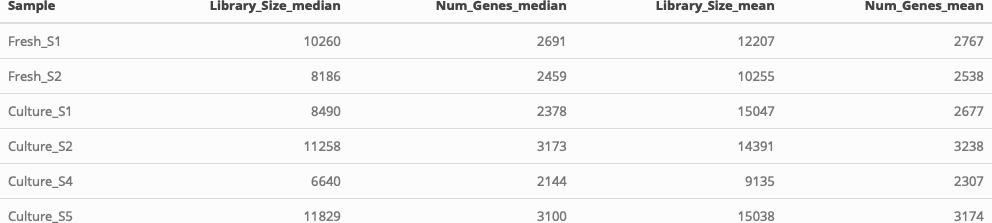

Data behind this chart, as committed beside it:
, Sample, Library_Size_median, Num_Genes_median, Library_Size_mean, Num_Genes_mean
1, Fresh_S1, 10260, 2691, 12207, 2767
2, Fresh_S2, 8186, 2459, 10255, 2538
3, Culture_S1, 8490, 2378, 15047, 2677
4, Culture_S2, 11258, 3173, 14391, 3238
5, Culture_S4, 6640, 2144, 9135, 2307
6, Culture_S5, 11829, 3100, 15038, 3174
